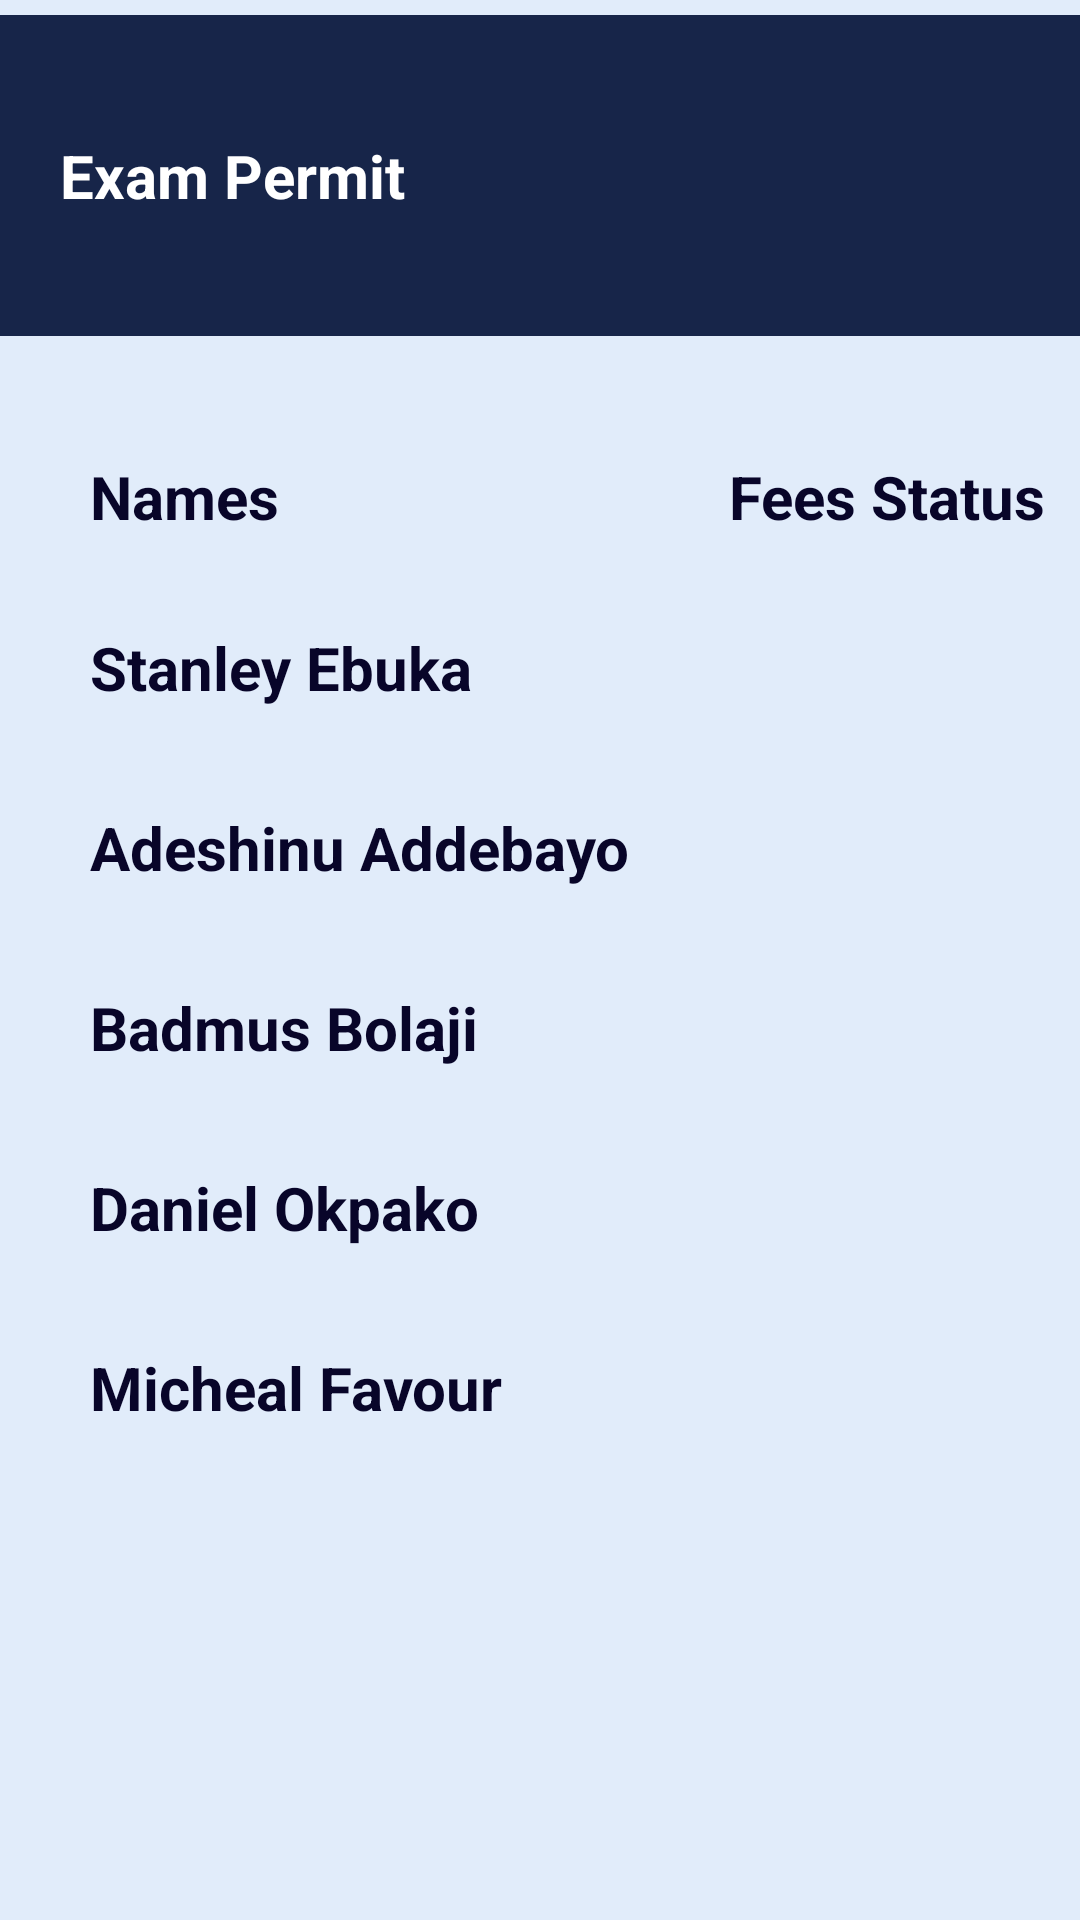

Here is an Android app screen rendered from its layout file. Give the layout XML and the strings, colors and styles it references.
<!-- AndroidManifest.xml: activity theme AppTheme.prefile -->
<!-- res/layout/exam_permit.xml -->
<?xml version="1.0" encoding="utf-8"?>
<LinearLayout
    xmlns:android="http://schemas.android.com/apk/res/android"
    android:orientation="vertical"
    android:layout_width="match_parent"
    android:layout_height="match_parent"
    android:background="@color/exam_layout">


    <RelativeLayout
        android:layout_width="match_parent"
        android:layout_height="107dp"
        android:background="@color/profile_color"
        android:layout_marginTop="5dp">

        <TextView
            android:layout_width="wrap_content"
            android:layout_height="wrap_content"
            android:text="Exam Permit"
            android:textColor="@color/white_text"
            android:textStyle="bold"
            android:textSize="20dp"
            android:layout_centerVertical="true"
            android:layout_marginLeft="20dp"/>


    </RelativeLayout>

    <LinearLayout
        android:layout_width="match_parent"
        android:layout_height="wrap_content"
        android:layout_marginTop="40dp">

        <TextView
            android:id="@+id/names_texts"
            android:layout_width="wrap_content"
            android:layout_height="wrap_content"
            android:text="Names"
            android:textSize="20dp"
            android:textColor="@color/colorPrimaryDark"
            android:textStyle="bold"
            android:layout_marginLeft="30dp"/>


        <TextView
            android:layout_width="wrap_content"
            android:layout_height="wrap_content"
            android:text="Fees Status"
            android:textSize="20dp"
            android:textColor="@color/colorPrimaryDark"
            android:textStyle="bold"
            android:layout_marginLeft="150dp"/>
    </LinearLayout>

    <RelativeLayout
        android:layout_marginTop="10dp"
        android:layout_width="match_parent"
        android:layout_height="wrap_content">

        <TextView
            android:layout_width="wrap_content"
            android:layout_height="wrap_content"
            android:text="Stanley Ebuka"
            android:layout_marginLeft="30dp"
            android:layout_marginTop="@dimen/btn_ts"
            android:textStyle="bold"
            android:textSize="@dimen/btn_ts"
            android:textColor="@color/colorPrimaryDark"/>

        <ImageView
            android:layout_width="30dp"
            android:layout_height="30dp"
            android:src="@drawable/markgood"
            android:layout_alignParentRight="true"
            android:layout_marginTop="@dimen/btn_ts"
            android:layout_marginRight="60dp"/>
    </RelativeLayout>


    <RelativeLayout
        android:layout_marginTop="10dp"
        android:layout_width="match_parent"
        android:layout_height="wrap_content">

        <TextView
            android:layout_width="wrap_content"
            android:layout_height="wrap_content"
            android:text="Adeshinu Addebayo"
            android:layout_marginLeft="30dp"
            android:layout_marginTop="@dimen/btn_ts"
            android:textStyle="bold"
            android:textSize="@dimen/btn_ts"
            android:textColor="@color/colorPrimaryDark"/>

        <ImageView
            android:layout_width="30dp"
            android:layout_height="30dp"
            android:src="@drawable/markgood"
            android:layout_alignParentRight="true"
            android:layout_marginTop="@dimen/btn_ts"
            android:layout_marginRight="60dp"/>
    </RelativeLayout>

    <RelativeLayout
        android:layout_marginTop="10dp"
        android:layout_width="match_parent"
        android:layout_height="wrap_content">

        <TextView
            android:layout_width="wrap_content"
            android:layout_height="wrap_content"
            android:text="Badmus Bolaji"
            android:layout_marginLeft="30dp"
            android:layout_marginTop="@dimen/btn_ts"
            android:textStyle="bold"
            android:textSize="@dimen/btn_ts"
            android:textColor="@color/colorPrimaryDark"/>

        <ImageView
            android:layout_width="30dp"
            android:layout_height="30dp"
            android:src="@drawable/markgood"
            android:layout_alignParentRight="true"
            android:layout_marginTop="@dimen/btn_ts"
            android:layout_marginRight="60dp"/>
    </RelativeLayout>


    <RelativeLayout
        android:layout_marginTop="10dp"
        android:layout_width="match_parent"
        android:layout_height="wrap_content">

        <TextView
            android:layout_width="wrap_content"
            android:layout_height="wrap_content"
            android:text="Daniel Okpako"
            android:layout_marginLeft="30dp"
            android:layout_marginTop="@dimen/btn_ts"
            android:textStyle="bold"
            android:textSize="@dimen/btn_ts"
            android:textColor="@color/colorPrimaryDark"/>

        <ImageView
            android:layout_width="30dp"
            android:layout_height="30dp"
            android:src="@drawable/markgood"
            android:layout_alignParentRight="true"
            android:layout_marginTop="@dimen/btn_ts"
            android:layout_marginRight="60dp"/>
    </RelativeLayout>


    <RelativeLayout
        android:layout_marginTop="10dp"
        android:layout_width="match_parent"
        android:layout_height="wrap_content">

        <TextView
            android:layout_width="wrap_content"
            android:layout_height="wrap_content"
            android:text="Micheal Favour"
            android:layout_marginLeft="30dp"
            android:layout_marginTop="@dimen/btn_ts"
            android:textStyle="bold"
            android:textSize="@dimen/btn_ts"
            android:textColor="@color/colorPrimaryDark"/>

        <ImageView
            android:layout_width="30dp"
            android:layout_height="30dp"
            android:src="@drawable/denied1"
            android:layout_alignParentRight="true"
            android:layout_marginTop="@dimen/btn_ts"
            android:layout_marginRight="60dp"/>
    </RelativeLayout>

</LinearLayout>
<!-- resources referenced by this layout -->
<resources>
  <color name="colorPrimaryDark">#080529</color>
  <color name="exam_layout">#E1ECFA</color>
  <color name="profile_color">#172549</color>
  <color name="white_text">#FFFFFF</color>
  <dimen name="btn_ts">20dp</dimen>
  <style name="AppTheme.prefile">
          <item name="windowActionBar">false</item>
          <item name="actionBarTheme">@color/colorPrimaryDark</item>
          <item name="windowNoTitle">true</item>
      </style>
</resources>
